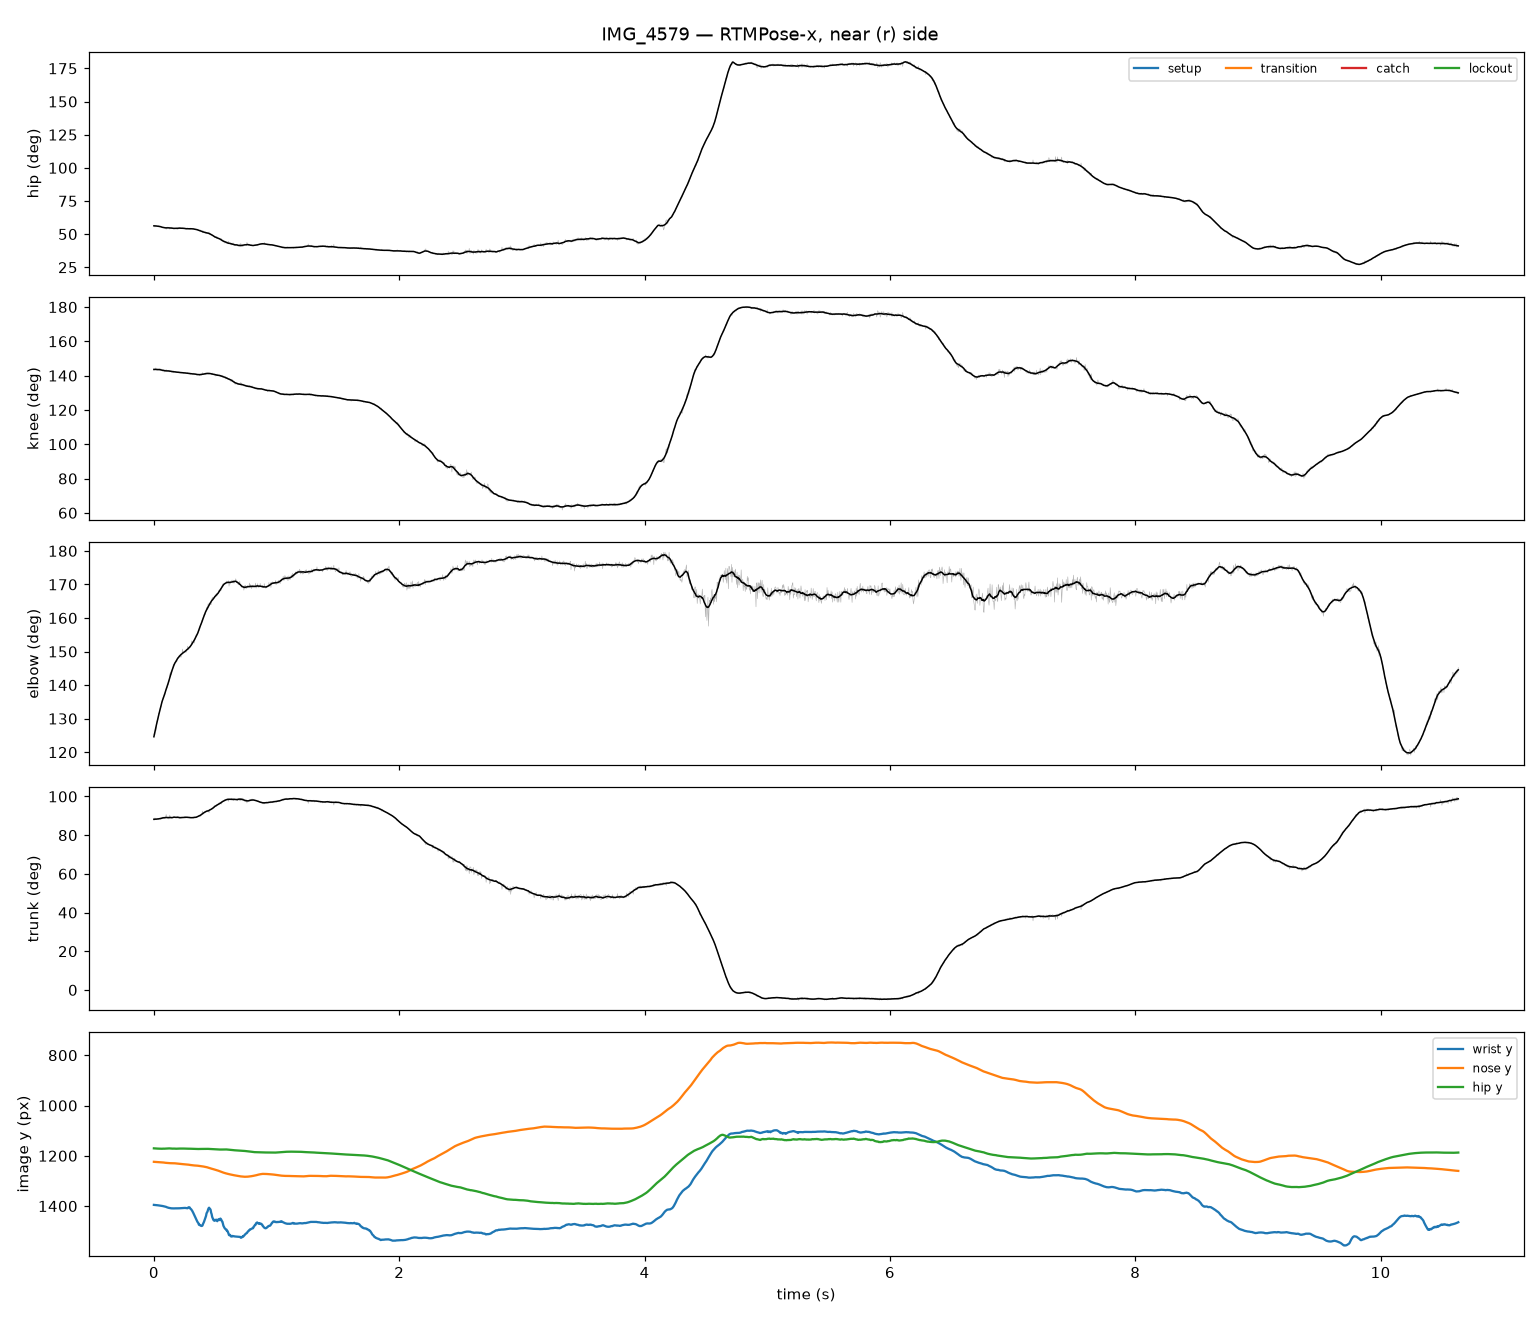

The file beside this chart, header and first rows:
frame, t_s, hip_raw, knee_raw, elbow_raw, trunk_raw, hip_smooth, knee_smooth, elbow_smooth, trunk_smooth, nose_x, nose_y, nose_score, l_eye_x, l_eye_y, l_eye_score, r_eye_x, r_eye_y, r_eye_score, l_ear_x, l_ear_y, l_ear_score, r_ear_x, r_ear_y
0, 0.00000, 56.58, 142.9, 125.3, 87.6, 56.23, 143.6, 124.6, 88.23, 691.1, 1223, 0.910, 707.3, 1212, 0.881, 704.6, 1205, 0.927, 697.9, 1143, 0.399, 680.3, 1147
1, 0.00417, 56.68, 143.9, 125.6, 87.87, 56.22, 143.6, 125.3, 88.23, 691.4, 1223, 0.897, 707.8, 1213, 0.854, 705.1, 1207, 0.899, 151, 1141, 0.308, 683.2, 1151
2, 0.00833, 55.31, 143.4, 125.2, 88.91, 56.2, 143.6, 126.1, 88.24, 692.1, 1225, 0.901, 710.4, 1213, 0.838, 700.5, 1203, 0.893, 700.5, 1102, 0.400, 678.9, 1147
3, 0.01250, 56.27, 144.4, 127.4, 88.48, 56.17, 143.6, 126.8, 88.25, 692.1, 1225, 0.912, 708.6, 1214, 0.879, 704.5, 1207, 0.912, 150.8, 1140, 0.302, 681.2, 1149
4, 0.01667, 56.25, 144.4, 126.3, 88.55, 56.14, 143.6, 127.5, 88.27, 692.9, 1226, 0.928, 711.2, 1216, 0.884, 701.2, 1204, 0.945, 701.2, 1103, 0.401, 677.9, 1146
5, 0.02083, 55.99, 143.2, 127.5, 88.19, 56.1, 143.6, 128.2, 88.29, 691, 1226, 0.926, 708.7, 1215, 0.900, 704.6, 1208, 0.941, 700.5, 1141, 0.302, 680, 1149
6, 0.02500, 55.69, 143.2, 129.3, 88.48, 56.06, 143.6, 128.8, 88.31, 690.4, 1226, 0.890, 708.1, 1215, 0.852, 704, 1208, 0.893, 151.7, 1141, 0.299, 679.4, 1150
7, 0.02917, 55.6, 143.1, 129.2, 88.5, 56.01, 143.6, 129.5, 88.34, 690, 1225, 0.903, 707.7, 1214, 0.867, 705, 1207, 0.910, 698.2, 1142, 0.303, 680.5, 1149
8, 0.03333, 55.9, 143.1, 130, 88.2, 55.95, 143.6, 130.2, 88.38, 689.4, 1224, 0.910, 707, 1213, 0.876, 704.3, 1206, 0.917, 698.9, 1143, 0.348, 681.2, 1149
9, 0.03750, 56.28, 143.8, 131.6, 88.18, 55.89, 143.5, 130.8, 88.42, 689.7, 1226, 0.876, 707.5, 1215, 0.835, 704.8, 1208, 0.882, 151.6, 1141, 0.300, 680.2, 1152
10, 0.04167, 56.08, 143.9, 131.5, 88.5, 55.82, 143.5, 131.4, 88.46, 689.5, 1226, 0.922, 707.2, 1216, 0.891, 704.5, 1209, 0.941, 700.4, 1142, 0.314, 681.4, 1149
11, 0.04583, 56.09, 143.9, 131.9, 88.49, 55.75, 143.5, 132.1, 88.51, 690.2, 1225, 0.912, 706.5, 1214, 0.863, 703.8, 1207, 0.920, 153.2, 1142, 0.308, 680.7, 1149
12, 0.05000, 55.64, 144.2, 132.9, 88.92, 55.67, 143.4, 132.7, 88.56, 690.5, 1226, 0.848, 708.6, 1215, 0.779, 698.8, 1205, 0.808, 700.4, 1104, 0.412, 680.7, 1149
13, 0.05417, 56.09, 143.3, 133.6, 88.21, 55.59, 143.4, 133.3, 88.58, 688.8, 1224, 0.932, 705, 1213, 0.884, 702.3, 1208, 0.945, 698.2, 1143, 0.364, 682, 1151
14, 0.05833, 55.39, 143.8, 133.4, 89.11, 55.5, 143.3, 134, 88.63, 689.7, 1225, 0.939, 705.8, 1214, 0.892, 700.4, 1208, 0.948, 703.1, 1144, 0.345, 680.2, 1151
15, 0.06250, 55.21, 143.4, 134.6, 88.81, 55.31, 143.2, 134.5, 88.76, 689.9, 1226, 0.934, 706.1, 1215, 0.885, 700.7, 1209, 0.946, 707.5, 1144, 0.327, 683.1, 1152
16, 0.06667, 55.21, 143, 134.9, 88.81, 55.21, 143.2, 135.1, 88.82, 690.3, 1226, 0.934, 705.1, 1215, 0.879, 699.7, 1210, 0.933, 703.7, 1145, 0.341, 680.9, 1153
17, 0.07083, 54.94, 142.5, 135.5, 88.53, 55.12, 143.2, 135.5, 88.93, 691.4, 1226, 0.963, 706.1, 1216, 0.915, 700.7, 1209, 0.956, 706.1, 1146, 0.366, 682, 1153
18, 0.07500, 54.66, 143.1, 136.3, 89.42, 55.05, 143.2, 136, 88.99, 690.6, 1226, 0.966, 705.1, 1217, 0.915, 698.5, 1211, 0.960, 706.5, 1147, 0.323, 681.3, 1154
19, 0.07917, 54.96, 142.8, 136.2, 88.84, 55.01, 143.1, 136.4, 88.96, 690.1, 1227, 0.980, 704.7, 1217, 0.936, 699.4, 1210, 0.972, 703.4, 1149, 0.351, 680.9, 1153
20, 0.08333, 54.78, 142.1, 137.4, 88.55, 54.91, 143, 136.8, 89.01, 689.9, 1227, 0.984, 704.4, 1217, 0.943, 699.1, 1210, 0.980, 703, 1150, 0.346, 680.6, 1154
21, 0.08750, 54.79, 143, 137.2, 89.14, 54.81, 142.9, 137.2, 89.07, 689.7, 1227, 0.982, 704.1, 1218, 0.928, 698.8, 1212, 0.960, 701.5, 1149, 0.324, 679.2, 1154
22, 0.09167, 55.08, 142.7, 137.9, 88.58, 54.73, 142.8, 137.8, 89.11, 690.1, 1229, 0.972, 704.5, 1219, 0.913, 699.3, 1212, 0.943, 700.6, 1147, 0.341, 679.7, 1153
23, 0.09583, 54.9, 143.1, 138.1, 89.15, 54.71, 142.8, 138.3, 89.12, 690.7, 1228, 0.941, 706.3, 1218, 0.871, 701.1, 1210, 0.908, 159.7, 1147, 0.333, 677.7, 1152
24, 0.1, 53.64, 143.6, 139, 90.68, 54.7, 142.8, 138.7, 89.12, 688.9, 1226, 0.914, 706.3, 1216, 0.886, 698.4, 1205, 0.911, 693.6, 1120, 0.409, 681, 1152
25, 0.1042, 54.42, 142.6, 139, 89.43, 54.7, 142.8, 139.2, 89.13, 689, 1228, 0.971, 704.5, 1219, 0.914, 699.3, 1212, 0.944, 698, 1147, 0.379, 677.3, 1152
26, 0.1083, 55.1, 142.7, 139.1, 88.88, 54.72, 142.7, 139.6, 89.09, 689.5, 1228, 0.977, 706.3, 1219, 0.929, 701.1, 1210, 0.977, 697.2, 1145, 0.416, 679.1, 1152
27, 0.1125, 55.3, 142.7, 139.9, 88.6, 54.74, 142.8, 140.1, 89.09, 690.6, 1229, 0.969, 706, 1218, 0.901, 700.9, 1211, 0.952, 698.3, 1150, 0.382, 680.3, 1153
28, 0.1167, 55, 142.9, 140, 89.16, 54.75, 142.7, 140.6, 89.09, 688.8, 1230, 0.938, 705.4, 1221, 0.857, 700.3, 1212, 0.899, 696.5, 1151, 0.352, 678.6, 1153
29, 0.1208, 55.22, 142.7, 140.7, 88.36, 54.72, 142.7, 141.1, 89.11, 688.6, 1230, 0.942, 703.8, 1220, 0.846, 700, 1211, 0.893, 696.2, 1152, 0.335, 678.5, 1153
30, 0.125, 54.69, 142.1, 141.3, 88.63, 54.69, 142.7, 141.6, 89.09, 688, 1231, 0.931, 703.2, 1221, 0.826, 699.4, 1212, 0.879, 164.1, 1153, 0.329, 679.1, 1154
31, 0.1292, 53.72, 143, 143.4, 90.34, 54.64, 142.6, 142.2, 89.13, 689.7, 1228, 0.935, 706.7, 1219, 0.941, 700.5, 1208, 0.953, 157.2, 1125, 0.344, 680.5, 1152
32, 0.1333, 54.37, 142.6, 142.9, 89.32, 54.62, 142.6, 142.7, 89.15, 689.1, 1227, 0.906, 703.1, 1219, 0.853, 698.4, 1208, 0.906, 690.6, 1123, 0.439, 679.7, 1152
33, 0.1375, 54.87, 142.6, 143.8, 88.64, 54.56, 142.5, 143.2, 89.13, 688.3, 1230, 0.938, 705.9, 1221, 0.839, 700.8, 1211, 0.890, 697.1, 1152, 0.392, 679.5, 1152
34, 0.1417, 55.23, 142.7, 143.2, 88.66, 54.56, 142.4, 143.7, 89.11, 688.9, 1229, 0.956, 707.5, 1220, 0.860, 700.1, 1209, 0.911, 698.8, 1153, 0.377, 680.1, 1151
35, 0.1458, 54.45, 141.9, 143.7, 88.93, 54.59, 142.4, 144.2, 89.05, 689.3, 1230, 0.943, 706.6, 1220, 0.851, 700.4, 1208, 0.904, 696.7, 1154, 0.381, 679.3, 1153
36, 0.15, 54.62, 142.6, 144.4, 89.19, 54.56, 142.3, 144.6, 89.05, 689.8, 1230, 0.933, 708.3, 1220, 0.847, 700.9, 1209, 0.883, 697.2, 1155, 0.382, 679.9, 1151
37, 0.1542, 54.19, 141.9, 145, 89.19, 54.45, 142.3, 145, 89.14, 690.6, 1230, 0.968, 709.2, 1220, 0.875, 701.7, 1209, 0.910, 700.5, 1156, 0.329, 679.4, 1152
38, 0.1583, 54.54, 142.8, 146.2, 89.46, 54.34, 142.3, 145.5, 89.23, 690.3, 1230, 0.958, 708.9, 1221, 0.894, 702.7, 1210, 0.928, 697.8, 1153, 0.396, 679.2, 1152
39, 0.1625, 53.85, 141.8, 145.9, 89.46, 54.3, 142.2, 145.8, 89.26, 691.1, 1230, 0.961, 709.7, 1221, 0.873, 702.3, 1209, 0.904, 699.8, 1155, 0.342, 677.5, 1152
40, 0.1667, 53.99, 142.2, 146.4, 89.46, 54.3, 142.2, 146.2, 89.26, 691.5, 1231, 0.925, 710.1, 1221, 0.833, 703.9, 1211, 0.847, 339.6, 1156, 0.324, 680.3, 1152
41, 0.1708, 54.62, 142.3, 146.4, 89.19, 54.3, 142.2, 146.5, 89.3, 690.3, 1230, 1.006, 708.9, 1221, 0.935, 702.7, 1209, 0.975, 701.5, 1153, 0.379, 679.1, 1152
42, 0.175, 54.37, 142.1, 146.9, 89.19, 54.37, 142.2, 146.8, 89.24, 689.4, 1229, 1.014, 708, 1221, 0.923, 701.8, 1209, 0.969, 336.4, 1154, 0.334, 679.5, 1154
43, 0.1792, 54.44, 142.1, 147.2, 89.19, 54.39, 142.1, 147, 89.17, 690.5, 1230, 0.990, 709.1, 1221, 0.886, 702.9, 1211, 0.914, 337.1, 1154, 0.327, 678, 1152
44, 0.1833, 54.45, 141.9, 146.9, 88.93, 54.33, 142.1, 147.3, 89.24, 689.3, 1229, 1.017, 707.9, 1221, 0.912, 701.7, 1210, 0.962, 336.3, 1155, 0.330, 679.4, 1154
45, 0.1875, 54.89, 142.3, 147, 88.92, 54.32, 142, 147.6, 89.26, 689.5, 1231, 1.010, 708, 1222, 0.896, 701.9, 1211, 0.939, 338.2, 1154, 0.330, 679.6, 1153
46, 0.1917, 53.92, 141.9, 148.2, 89.46, 54.37, 142, 147.8, 89.22, 689, 1231, 1.020, 707.6, 1222, 0.916, 702.6, 1211, 0.976, 336, 1154, 0.330, 680.4, 1154
47, 0.1958, 53.58, 141.8, 147.9, 89.73, 54.43, 142, 148, 89.17, 689.7, 1231, 1.023, 708.3, 1222, 0.919, 702.1, 1211, 0.965, 336.6, 1154, 0.333, 681, 1154
48, 0.2, 54.44, 142.1, 148.5, 89.19, 54.46, 141.9, 148.2, 89.11, 689.7, 1232, 1.020, 708.4, 1223, 0.942, 703.4, 1212, 0.997, 702.2, 1152, 0.380, 681, 1155
49, 0.2042, 54.47, 142.1, 148.7, 89.46, 54.51, 141.9, 148.4, 89.07, 689.6, 1232, 1.035, 708.1, 1224, 0.951, 701.9, 1213, 1.007, 703.1, 1155, 0.373, 680.9, 1154
50, 0.2083, 54.98, 142.1, 148.9, 88.65, 54.5, 141.8, 148.6, 89.06, 689.8, 1233, 1.012, 708.4, 1224, 0.937, 703.5, 1213, 0.988, 703.5, 1152, 0.403, 681.1, 1154
51, 0.2125, 54.71, 141.8, 148.6, 88.92, 54.54, 141.9, 148.8, 89.06, 688.9, 1233, 1.009, 706.4, 1223, 0.886, 702.6, 1213, 0.956, 337.9, 1155, 0.333, 680.2, 1155
52, 0.2167, 54.71, 141.5, 148.8, 88.92, 54.49, 141.8, 149, 89.08, 688.5, 1232, 1.024, 707.1, 1224, 0.924, 702.1, 1214, 0.992, 700.9, 1154, 0.360, 681, 1154
53, 0.2208, 54.72, 141.6, 148.2, 88.66, 54.45, 141.8, 149.1, 89.12, 689.9, 1232, 0.999, 708.4, 1223, 0.870, 703.5, 1213, 0.924, 338.9, 1156, 0.319, 680, 1154
54, 0.225, 54.12, 141.5, 148.9, 89.2, 54.41, 141.7, 149.2, 89.14, 688.6, 1232, 1.007, 707, 1224, 0.874, 702.1, 1214, 0.944, 167.5, 1158, 0.322, 680, 1155
55, 0.2292, 54.47, 142, 149.4, 89.34, 54.4, 141.7, 149.3, 89.15, 688.9, 1234, 0.899, 705.4, 1225, 0.858, 700.9, 1214, 0.954, 159.2, 1131, 0.316, 681.4, 1157
56, 0.2333, 54.66, 141.8, 150.7, 89.01, 54.37, 141.7, 149.5, 89.17, 688.2, 1235, 0.892, 704.9, 1226, 0.831, 700.4, 1215, 0.949, 691.3, 1127, 0.347, 683.7, 1154
57, 0.2375, 54.56, 141.4, 149.4, 88.93, 54.37, 141.6, 149.6, 89.14, 689.7, 1234, 0.996, 708.2, 1225, 0.901, 704.5, 1216, 0.975, 699.6, 1157, 0.342, 681.1, 1155
58, 0.2417, 53.93, 141.4, 149.8, 89.2, 54.39, 141.6, 149.7, 89.14, 689.3, 1234, 0.980, 709, 1224, 0.865, 702.9, 1214, 0.926, 337.8, 1156, 0.333, 679.4, 1155
59, 0.2458, 54.3, 141.4, 149.8, 89.2, 54.35, 141.6, 149.8, 89.15, 689.7, 1232, 1.004, 708.1, 1225, 0.908, 703.2, 1214, 0.971, 336.6, 1156, 0.335, 681.1, 1155
... 2,493 more rows
